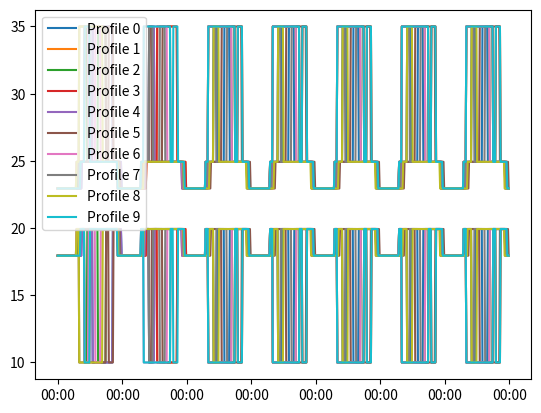

Reproduce this figure in Python.
import matplotlib.pyplot as plt
import matplotlib
import datetime
import random

"""
Source occupancy:
https://publications.ibpsa.org/conference/paper/?id=bs2013_1273
Source temperature ranges:
https://www.sciencedirect.com/science/article/pii/S0306261908001785
"""

# Source for belgian profiles:
# https://publications.ibpsa.org/conference/paper/?id=bs2013_1273
occupancy_profiles = {
    1: {
        "00:00-07:00": "sleeping",
        "07:00-08:00": "at home",
        "08:00-18:00": "absent",
        "18:00-19:00": "at home",
        "19:00-20:45": "absent",
        "20:45-23:15": "at home",
        "23:15-24:00": "sleeping",
    },
    2: {
        "00:00-07:00": "sleeping",
        "07:00-08:00": "at home",
        "08:00-16:45": "absent",
        "16:45-22:30": "at home",
        "22:30-24:00": "sleeping",
    },
    3: {
        "00:00-09:00": "sleeping",
        "09:00-13:00": "at home",
        "13:00-20:30": "absent",
        "20:30-23:45": "at home",
        "23:45-24:00": "sleeping",
    },
    4: {
        "00:00-07:30": "sleeping",
        "07:30-10:00": "at home",
        "10:00-11:00": "absent",
        "11:00-15:00": "at home",
        "15:00-18:00": "absent",
        "18:00-22:30": "at home",
        "22:30-24:00": "sleeping",
    },
    5: {
        "00:00-07:00": "sleeping",
        "07:00-10:00": "at home",
        "10:00-11:30": "absent",
        "11:30-14:00": "at home",
        "14:00-16:00": "absent",
        "16:00-22:45": "at home",
        "22:45-24:00": "sleeping",
    },
    6: {
        "00:00-08:30": "sleeping",
        "08:30-10:00": "at home",
        "10:00-12:00": "absent",
        "12:00-22:15": "at home",
        "22:15-24:00": "sleeping",
    },
    7: {
        "00:00-08:00": "sleeping",
        "08:00-23:00": "at home",
        "23:00-24:00": "sleeping",
    },
}

# Occurance taken from source
# Coverage of week, saturday and sunday is 81.4%, 67.7% and 80.0% respectively
profile_occurance = {
    "weekday": {1: 0.213, 2: 0.172, 3: 0.1, 4: 0.069, 5: 0.068, 6: 0.082, 7: 0.11},
    "saturday": {
        1: 0.082,
        2: 0.052,
        3: 0.161,
        4: 0.091,
        5: 0.072,
        6: 0.123,
        7: 0.096,
    },
    "sunday": {
        1: 0.062,
        2: 0.078,
        3: 0.183,
        4: 0.116,
        5: 0.049,
        6: 0.185,
        7: 0.127,
    },
}


def count_sample_proportionally(tot_sample, dict_counts):

    sum_count = sum(dict_counts.values())
    dict_proba = {key: value / sum_count for key, value in dict_counts.items()}

    dict_samples = {key: 0 for key in dict_proba.keys()}

    for _ in range(tot_sample):
        max_key = max(dict_proba, key=dict_proba.get)
        dict_samples[max_key] += 1
        dict_proba[max_key] -= 1 / tot_sample

    return dict_samples


def list_shuffled_samples(dict_samples):
    samples = list()
    for key, count in dict_samples.items():
        samples += [key] * count
    # Shuffle
    random.shuffle(samples)
    return samples


def create_week_occupancy_profiles(num_profiles):
    day_types = ["weekday", "saturday", "sunday"]

    occupancies = dict()
    for day_type in day_types:
        occurance = profile_occurance[day_type]
        occurance_samples = count_sample_proportionally(num_profiles, occurance)
        samples = list_shuffled_samples(occurance_samples)
        occupancies[day_type] = samples

    week_profiles = []
    for i in range(num_profiles):
        profile = dict()
        for day_type in day_types:
            profile_type = occupancies[day_type][i]
            profile[day_type] = occupancy_profiles[profile_type]
        week_profiles.append(profile)
    return week_profiles


def get_temperature_range(t_ref, occupancy):
    # w and alpha values for 10% predicted percentage of dissatisfied
    W = 5
    ALPHA = 0.7

    if occupancy == "at home":
        if t_ref < 12.5:
            t_n = 20.4 + 0.06 * t_ref
        else:
            t_n = 16.63 + 0.36 * t_ref

            t_up = t_n + ALPHA * W
            t_low = max(t_n - (1 - ALPHA) * W, 18)
    elif occupancy == "sleeping":
        if t_ref < 0:
            t_n = 16
        elif 0 <= t_ref < 12.6:
            t_n = 16 + 0.23 * t_ref
        elif 12.6 <= t_ref < 21.8:
            t_n = 9.18 + 0.77 * t_ref
        else:
            t_n = 26

        t_up = min(t_n + ALPHA * W, 26)
        t_low = max(t_n - (1 - ALPHA) * W, 16)
    elif occupancy == "absent":
        t_low = 10
        t_up = 35

    return t_low, t_up


def calc_t_eref(t_days):
    t_eref = (t_days[0] + 0.8 * t_days[1] + 0.4 * t_days[2] + 0.2 * t_days[3]) / 2.4
    return t_eref


def get_occupancy(profile_num, dt):
    cur_profile = occupancy_profiles[profile_num]
    return calc_occupancy(cur_profile, dt)


def calc_occupancy(profile, dt):
    str_time = dt.strftime("%H:%M")

    for time_range, profile in profile.items():
        start, end = time_range.split("-")

        if start <= str_time < end:
            return profile


def plot_example_range():
    t_days = [14, 13, 12, 14]
    t_eref = calc_t_eref(t_days)

    day_timesteps = [
        datetime.datetime(2000, 1, 1) + datetime.timedelta(minutes=15 * i)
        for i in range(24 * 4)
    ]

    for profile_num in [1, 2, 3, 4, 5, 6, 7]:
        t_eref_prof = t_eref + profile_num
        t_up_day = []
        t_low_day = []
        for i, time in enumerate(day_timesteps):
            current_profile = get_occupancy(profile_num, time)
            t_low, t_up = get_temperature_range(t_eref_prof, current_profile)
            t_low_day.append(t_low)
            t_up_day.append(t_up)

        color = matplotlib.colormaps.get_cmap("tab10")(profile_num)
        plt.plot(day_timesteps, t_low_day, label=f"Profile {profile_num}", color=color)
        plt.plot(day_timesteps, t_up_day, color=color)
        # Only show hours and minute on the x axis
    plt.gca().xaxis.set_major_formatter(plt.matplotlib.dates.DateFormatter("%H:%M"))
    plt.legend()
    plt.show()


def plot_week_profiles(week_profiles):
    day_timesteps = [
        datetime.datetime(2000, 1, 1) + datetime.timedelta(minutes=15 * i)
        for i in range(24 * 4 * 7)
    ]
    t_eref = calc_t_eref([14, 13, 12, 14])

    for week_profile_num, week_profile in enumerate(week_profiles):
        t_up_day = []
        t_low_day = []
        for time in day_timesteps:
            if time.weekday() < 5:
                profile = week_profile["weekday"]
            elif time.weekday() == 5:
                profile = week_profile["saturday"]
            elif time.weekday() == 6:
                profile = week_profile["sunday"]
            current_occupancy = calc_occupancy(profile, time)
            t_low, t_up = get_temperature_range(t_eref, current_occupancy)
            t_low_day.append(t_low)
            t_up_day.append(t_up)

        color = matplotlib.colormaps.get_cmap("tab10")(week_profile_num)
        plt.plot(
            day_timesteps, t_low_day, label=f"Profile {week_profile_num}", color=color
        )
        plt.plot(day_timesteps, t_up_day, color=color)
        # Only show hours and minute on the x axis
    plt.gca().xaxis.set_major_formatter(plt.matplotlib.dates.DateFormatter("%H:%M"))
    plt.legend()
    plt.show()


if __name__ == "__main__":
    week_profiles = create_week_occupancy_profiles(10)

    plot_week_profiles(week_profiles)

    # T_eref calc
    # T_eref = (T_today+0.8*T_today-1+0.4*T_today-2+0.2*T_today-3)/2.4
    # T_today is the mean of min and max temperature of the day

    ## AT HOME
    # Neutral temperature equation at home (Other rooms in source):
    # If exterior temperature (T_eref) <12.5°C, Tn = 20.4°C+0.06*T_eref
    # else, Tn = 16.63°C+0.36*T_eref

    # T_up = Tn+0.7*5°C
    # T_low = Tn-0.3*5°C

    ## SLEEPING
    # Neutral temperature equation sleeping (Bedroom in source):
    # If T_eref<0°C, Tn = 16°C
    # Else if 0°C<=T_eref<12.6°C, Tn = 16°C+0.23*T_eref
    # Else if 12.6°C<=T_eref<21.8°C, Tn = 9.18°C+0.77*T_eref
    # Else Tn = 26°C

    # T_up = min(Tn + 0.7 * 5°C, 26°C)
    # T_low = max(Tn - 0.3 * 5°C, 16°C)

    ## ABSENT
    # Temperature range:
    # T_low = 10°C
    # T_up = 35°C
